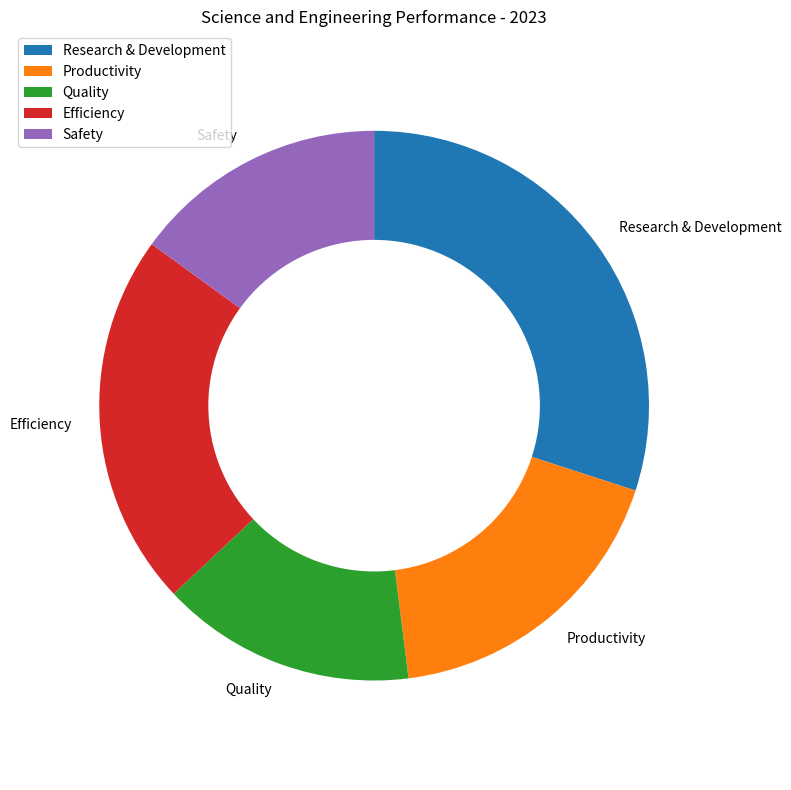

The matplotlib source for this figure: (Note: this script raises an exception after producing the figure.)

import matplotlib.pyplot as plt
import matplotlib.patches as mpatches
import numpy as np

data_labels = ["Research & Development", "Productivity", "Quality", "Efficiency", "Safety"]
data = [30, 18, 15, 22, 15]
line_labels = ["Category", "ratio"]

fig = plt.figure(figsize=(8, 8))
ax = fig.add_subplot(111)
ax.pie(data, labels=data_labels, startangle=90, counterclock=False, colors=['#1f77b4', '#ff7f0e', '#2ca02c', '#d62728', '#9467bd'])

inner_circle = plt.Circle((0, 0), 0.6, color='white', fc='white', linewidth=1.25)

ax.add_artist(inner_circle)
ax.legend(data_labels, loc='upper left', bbox_to_anchor=(-0.1, 1))
ax.set_title('Science and Engineering Performance - 2023')
ax.axis('equal')

plt.grid(color='#95a5a6', linestyle='--', linewidth=1, axis='both', which='both')
plt.tight_layout()
plt.savefig('/cpfs01/user/yanxiangchao/code0/gpt_chart/structchart_simulation/simulated_data_corner_cases/rings/png/20231227-021402_74.png', bbox_inches='tight')
plt.clf()
